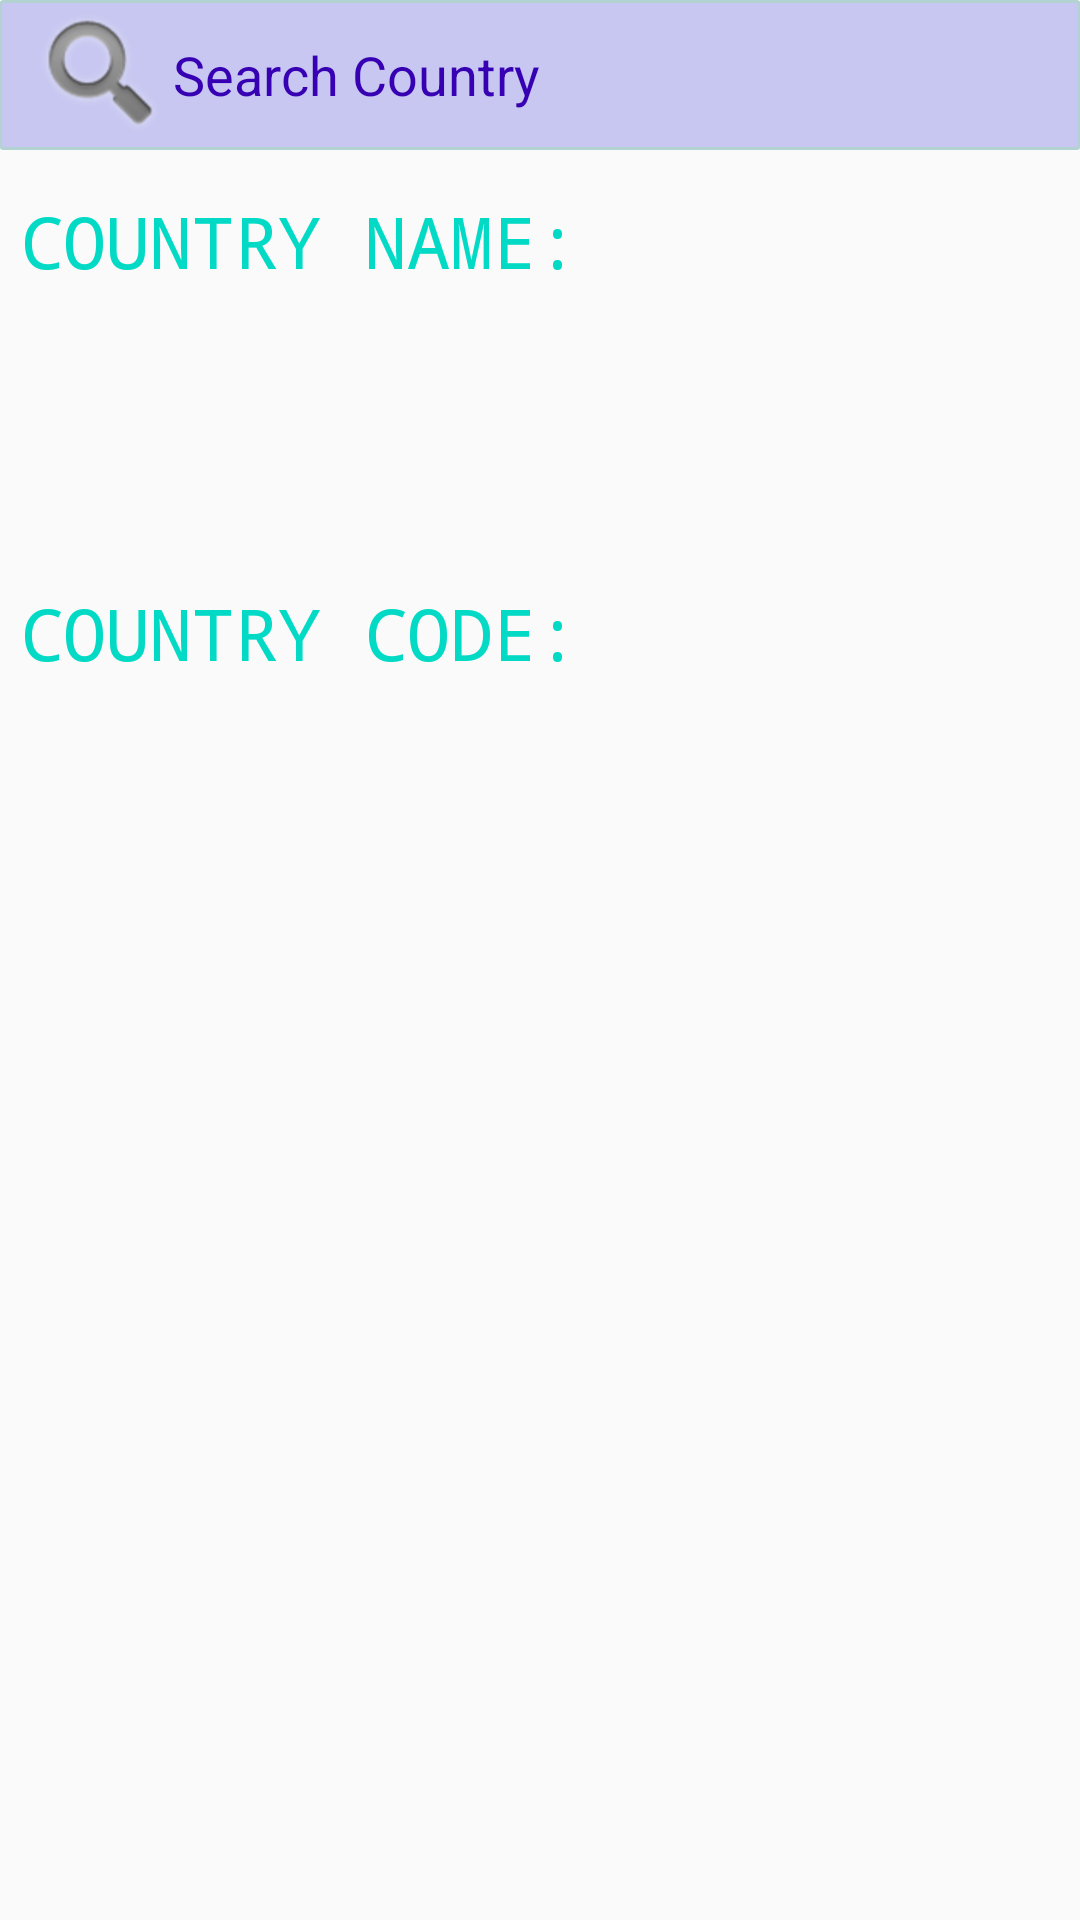

Here is an Android app screen rendered from its layout file. Give the layout XML and the strings, colors and styles it references.
<!-- AndroidManifest.xml: application theme AppTheme -->
<!-- res/layout/content_country_code.xml -->
<?xml version="1.0" encoding="utf-8"?>
<LinearLayout xmlns:android="http://schemas.android.com/apk/res/android"
    xmlns:app="http://schemas.android.com/apk/res-auto"
    xmlns:tools="http://schemas.android.com/tools"
    android:layout_width="match_parent"
    android:layout_height="match_parent"
    android:orientation="vertical"
    android:paddingBottom="@dimen/activity_vertical_margin"
    android:paddingLeft="@dimen/activity_horizontal_margin"
    android:paddingRight="@dimen/activity_horizontal_margin"
    android:paddingTop="@dimen/activity_vertical_margin"
    app:layout_behavior="@string/appbar_scrolling_view_behavior"
    tools:context="com.example.progtobi.countrycc.CountryCodeActivity"
    tools:showIn="@layout/country_code">

    <AutoCompleteTextView
        android:id="@+id/autotxtview"
        android:layout_width="match_parent"
        android:layout_height="50dp"
        android:layout_alignParentTop="true"
        android:layout_centerHorizontal="true"
        android:background="@drawable/textbox"
        android:drawableLeft="@android:drawable/ic_search_category_default"
        android:hint="Search Country"
        android:padding="10dp"
        android:singleLine="true"
        android:textColorHint="@color/colorPrimaryDark" />

    <TextView
        android:layout_width="wrap_content"
        android:layout_height="wrap_content"
        android:layout_marginTop="7dp"
        android:fontFamily="monospace"
        android:padding="7dp"
        android:textColor="@color/colorAccent"
        android:textSize="24dp"
        android:text="COUNTRY NAME:"/>

    <TextView
        android:id="@+id/contrydisplay"
        android:layout_width="wrap_content"
        android:layout_height="wrap_content"
        android:layout_gravity="center_horizontal"
        android:layout_marginTop="7dp"
        android:fontFamily="monospace"
        android:padding="15dp"
        android:textAppearance="?android:attr/textAppearanceLarge"
        android:textColor="@color/colorPrimaryDark"
        android:textSize="30dp" />

    <TextView
        android:layout_width="wrap_content"
        android:layout_height="wrap_content"
        android:layout_marginTop="7dp"
        android:fontFamily="monospace"
        android:padding="7dp"
        android:textColor="@color/colorAccent"
        android:textSize="24dp"
        android:text="COUNTRY CODE:"/>

    <TextView
        android:id="@+id/displaytxt"
        android:layout_width="wrap_content"
        android:layout_height="wrap_content"
        android:layout_gravity="center_horizontal"
        android:layout_marginTop="7dp"
        android:fontFamily="monospace"
        android:padding="15dp"
        android:textAppearance="?android:attr/textAppearanceLarge"
        android:textColor="@color/colorPrimaryDark"
        android:textSize="30dp" />

</LinearLayout>
<!-- res/layout/country_code.xml (included above) -->
<?xml version="1.0" encoding="utf-8"?>
<android.support.design.widget.CoordinatorLayout xmlns:android="http://schemas.android.com/apk/res/android"
    xmlns:app="http://schemas.android.com/apk/res-auto"
    xmlns:tools="http://schemas.android.com/tools"
    android:layout_width="match_parent"
    android:layout_height="match_parent"
    android:fitsSystemWindows="true"
    tools:context="com.example.progtobi.countrycc.CountryCodeActivity">


    <include layout="@layout/content_country_code" />

</android.support.design.widget.CoordinatorLayout>
<!-- resources referenced by this layout -->
<resources>
  <!-- drawable textbox (drawable) -->
  <?xml version="1.0" encoding="utf-8"?>
  <shape xmlns:android="http://schemas.android.com/apk/res/android"
      android:shape="rectangle">
      <solid android:color="#c7c7f1" />
      <stroke android:width="1dp"
          android:color="#B3d3d3" />
      <corners
          android:radius="1dp" />
  </shape>
  <style name="AppTheme" parent="AppTheme.Base">
          
      </style>
  <style name="AppTheme.Base" parent="Theme.AppCompat.Light.NoActionBar">
  
          <item name="colorPrimary">@color/colorPrimary</item>
          <item name="colorPrimaryDark">@color/colorPrimaryDark</item>
          <item name="colorAccent">@color/colorAccent</item>
  
      </style>
  <!-- not gathered from this repository: default colours our renderer supplied (Android Studio template values) -->
  <color name="colorPrimary">#FF6200EE</color>
  <color name="colorPrimaryDark">#FF3700B3</color>
  <color name="colorAccent">#FF03DAC5</color>
</resources>
